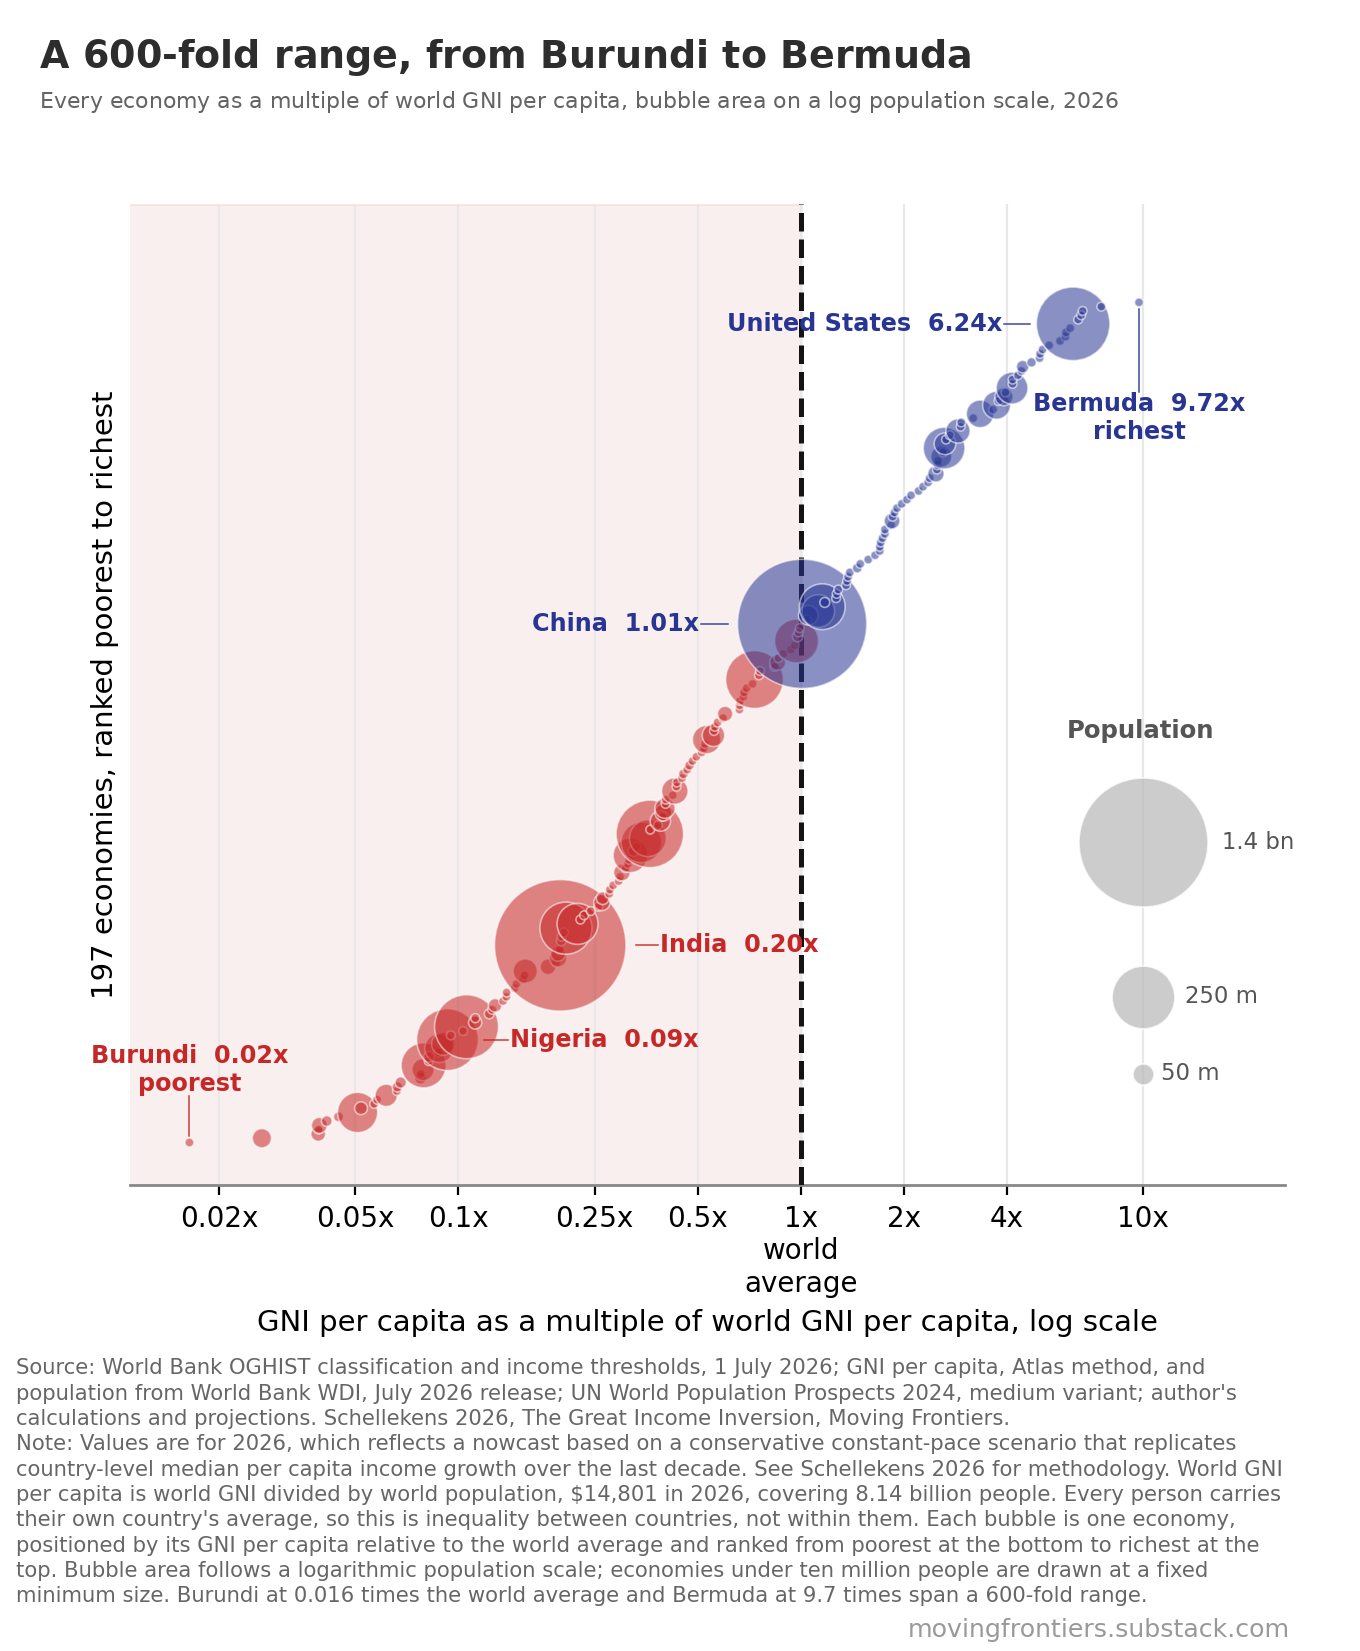

Data behind this chart, as committed beside it:
# chart, Every economy as a multiple of world GNI…
# source, World Bank WDI, GNI per capita, Atlas me…
# note, World GNI per capita is $14801 in 2026. …
# note, Burundi at 0.016 times and Bermuda at 9.…
# note, Bubble area on the chart follows a logar…
# note, Every person carries their own country's…
# note, Values from 2026 reflect a nowcast based…
rank_poorest_to_richest, iso3, economy, gni_per_capita_usd, ratio_to_world_average, population_millions, bubble_area, side_of_world_average
1, BDI, Burundi, 243.0, 0.0164, 14.73, 10.4, below
2, AFG, Afghanistan, 394.9, 0.0267, 45.05, 47.7, below
3, MDG, Madagascar, 577.3, 0.039, 33.52, 27.9, below
4, CAF, Central African Republic, 578.6, 0.0391, 5.699, 10.0, below
5, MOZ, Mozambique, 581.1, 0.0393, 36.64, 32.8, below
6, MWI, Malawi, 611.2, 0.0413, 22.79, 14.9, below
7, SOM, Somalia, Fed. Rep., 661.0, 0.0447, 20.31, 12.9, below
8, COD, Congo, Dem. Rep., 752.0, 0.0508, 116.5, 209.0, below
9, NER, Niger, 769.5, 0.052, 28.82, 21.4, below
10, SLE, Sierra Leone, 840.3, 0.0568, 8.997, 10.0, below
11, LBR, Liberia, 856.6, 0.0579, 5.854, 10.0, below
12, SDN, Sudan, 911.2, 0.0616, 53.28, 64.0, below
13, GMB, Gambia, The, 979.5, 0.0662, 2.884, 10.0, below
14, TCD, Chad, 982.1, 0.0664, 21.56, 13.8, below
15, BFA, Burkina Faso, 1005, 0.0679, 24.6, 16.6, below
16, MLI, Mali, 1149, 0.0776, 25.93, 18.0, below
17, GNB, Guinea-Bissau, 1151, 0.0777, 2.298, 10.0, below
18, UGA, Uganda, 1167, 0.0789, 52.76, 63.0, below
19, ETH, Ethiopia, 1172, 0.0792, 138.9, 262.0, below
20, RWA, Rwanda, 1214, 0.082, 14.89, 10.4, below
21, ZMB, Zambia, 1215, 0.0821, 22.52, 14.6, below
22, LSO, Lesotho, 1296, 0.0876, 2.389, 10.0, below
23, TZA, Tanzania, 1301, 0.0879, 72.56, 106.1, below
24, MMR, Myanmar, 1336, 0.0903, 55.19, 68.0, below
25, NGA, Nigeria, 1377, 0.093, 242.4, 494.0, below
26, TGO, Togo, 1408, 0.0951, 8.777, 10.0, below
27, TLS, Timor-Leste, 1529, 0.1033, 1.437, 10.0, below
28, PAK, Pakistan, 1564, 0.1057, 259.3, 529.6, below
29, NPL, Nepal, 1657, 0.112, 29.63, 22.4, below
30, BEN, Benin, 1659, 0.1121, 15.17, 10.5, below
31, SEN, Senegal, 1822, 0.1231, 19.37, 12.3, below
32, GIN, Guinea, 1859, 0.1256, 15.44, 10.6, below
33, CMR, Cameroon, 1896, 0.1281, 30.64, 23.8, below
34, COM, Comoros, 2001, 0.1352, 0.899, 10.0, below
35, SLB, Solomon Islands, 2045, 0.1382, 0.858, 10.0, below
36, HTI, Haiti, 2048, 0.1384, 12.04, 10.0, below
37, TJK, Tajikistan, 2163, 0.1461, 10.98, 10.0, below
38, LAO, Lao PDR, 2189, 0.1479, 7.974, 10.0, below
39, MRT, Mauritania, 2289, 0.1546, 5.461, 10.0, below
40, COG, Congo, Rep., 2311, 0.1561, 6.638, 10.0, below
41, KEN, Kenya, 2322, 0.1569, 58.64, 75.3, below
42, GHA, Ghana, 2706, 0.1828, 35.7, 31.3, below
43, ZWE, Zimbabwe, 2859, 0.1931, 17.27, 11.2, below
44, AGO, Angola, 2896, 0.1956, 40.22, 38.9, below
45, CIV, Côte d'Ivoire, 2896, 0.1957, 33.49, 27.9, below
46, PNG, Papua New Guinea, 2926, 0.1977, 10.95, 10.0, below
47, IND, India, 2938, 0.1985, 1477, 2238, below
48, KHM, Cambodia, 2955, 0.1997, 18.05, 11.6, below
49, NIC, Nicaragua, 2964, 0.2003, 7.097, 10.0, below
50, KGZ, Kyrgyz Republic, 3009, 0.2033, 7.449, 10.0, below
51, BGD, Bangladesh, 3052, 0.2062, 177.8, 351.8, below
52, EGY, Egypt, Arab Rep., 3301, 0.223, 120.1, 217.7, below
53, PSE, West Bank and Gaza, 3364, 0.2273, 5.514, 10.0, below
... 144 more rows
